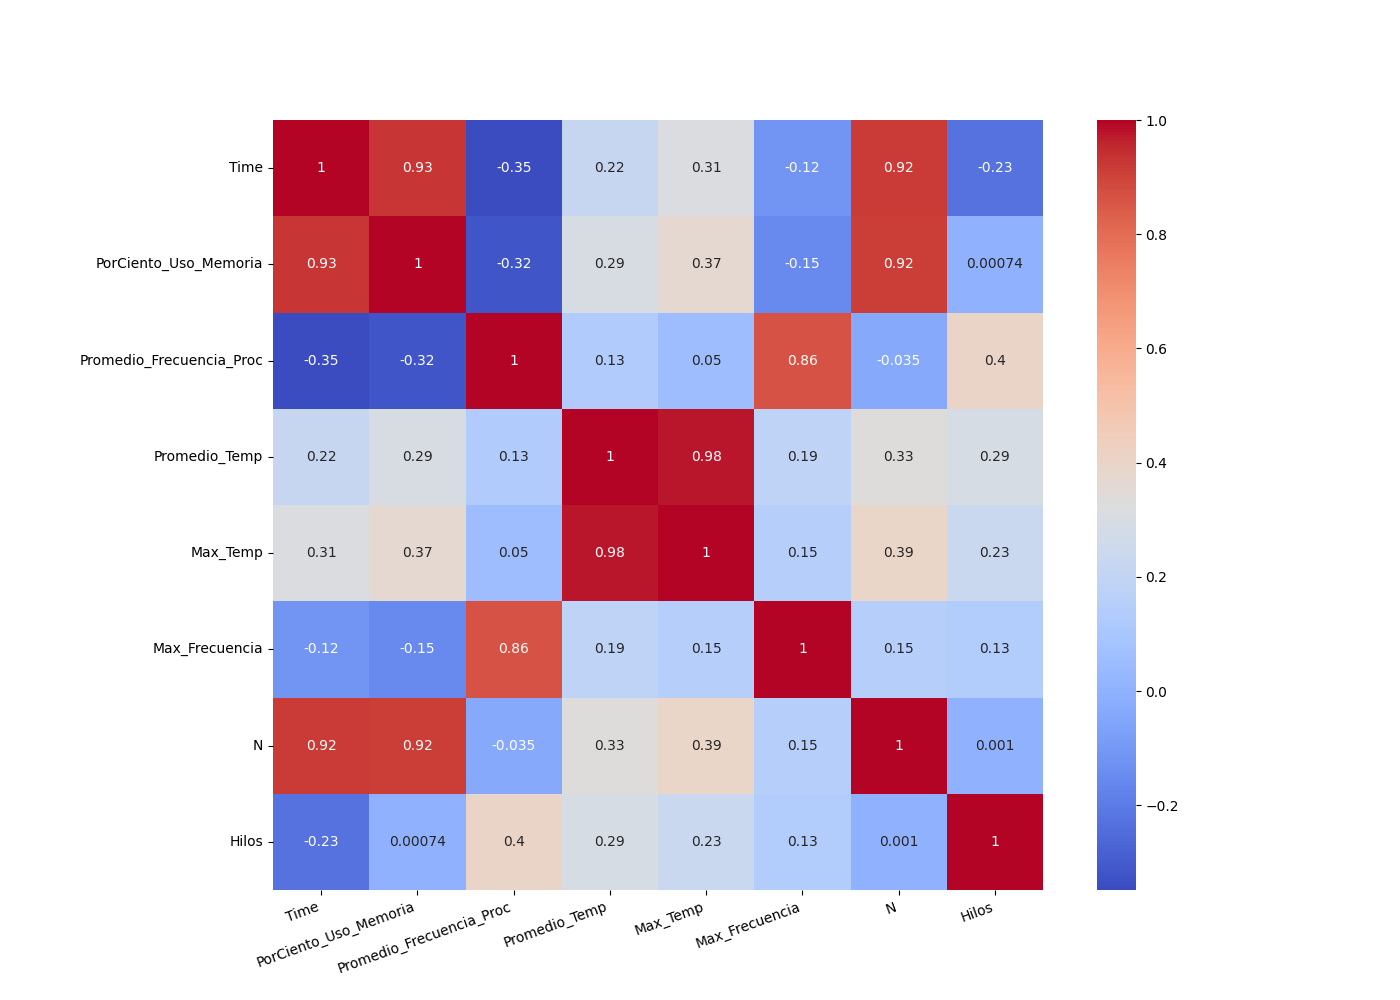

The table this chart was drawn from, first rows:
, Time, PorCiento_Uso_Memoria, Promedio_Frecuencia_Proc, Promedio_Temp, Max_Temp, Max_Frecuencia, N, Hilos
Time, 1.0, 0.9313, -0.3481, 0.2178, 0.3112, -0.1156, 0.9171, -0.2312
PorCiento_Uso_Memoria, 0.9313, 1.0, -0.3168, 0.2944, 0.3685, -0.1493, 0.9152, 0.0007361
Promedio_Frecuencia_Proc, -0.3481, -0.3168, 1.0, 0.1289, 0.0499, 0.8633, -0.03543, 0.403
Promedio_Temp, 0.2178, 0.2944, 0.1289, 1.0, 0.9775, 0.1885, 0.3347, 0.291
Max_Temp, 0.3112, 0.3685, 0.0499, 0.9775, 1.0, 0.1505, 0.3949, 0.2337
Max_Frecuencia, -0.1156, -0.1493, 0.8633, 0.1885, 0.1505, 1.0, 0.152, 0.133
N, 0.9171, 0.9152, -0.03543, 0.3347, 0.3949, 0.152, 1.0, 0.0009983
Hilos, -0.2312, 0.0007361, 0.403, 0.291, 0.2337, 0.133, 0.0009983, 1.0
